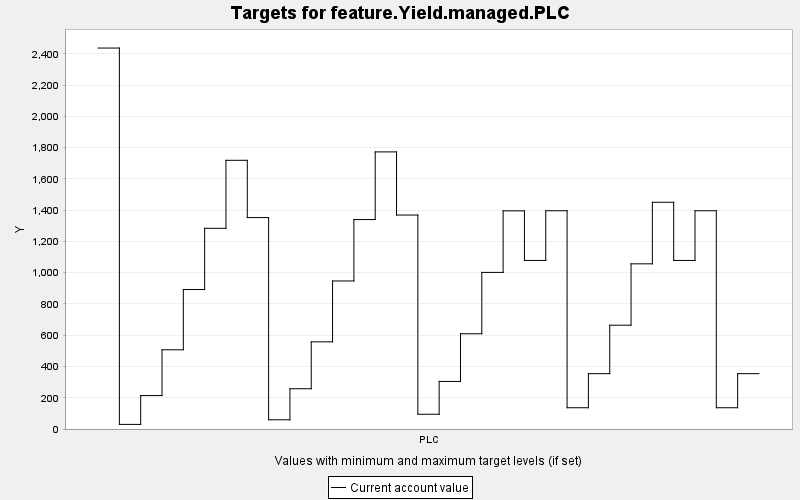

Source data for this figure (header and first rows):
TARGET, PERIOD, YEAR, PERIODWIDTH, MINIMUM, MAXIMUM, MINWEIGHT, MAXWEIGHT, CURRENT, SUMMARY
feature.Yield.managed.PLC, 0, 0, 10.0, 0.0, 10000, 1.0, 1.0, 2437, 0.0
feature.Yield.managed.PLC, 1, 10, 10.0, 0.0, 10000, 1.0, 1.0, 29.44, 0.0
feature.Yield.managed.PLC, 2, 20, 10.0, 0.0, 10000, 1.0, 1.0, 214, 0.0
feature.Yield.managed.PLC, 3, 30, 10.0, 0.0, 10000, 1.0, 1.0, 506.7, 0.0
feature.Yield.managed.PLC, 4, 40, 10.0, 0.0, 10000, 1.0, 1.0, 892.2, 0.0
feature.Yield.managed.PLC, 5, 50, 10.0, 0.0, 10000, 1.0, 1.0, 1284, 0.0
feature.Yield.managed.PLC, 6, 60, 10.0, 0.0, 10000, 1.0, 1.0, 1719, 0.0
feature.Yield.managed.PLC, 7, 70, 10.0, 0.0, 10000, 1.0, 1.0, 1352, 0.0
feature.Yield.managed.PLC, 8, 80, 10.0, 0.0, 10000, 1.0, 1.0, 58.88, 0.0
feature.Yield.managed.PLC, 9, 90, 10.0, 0.0, 10000, 1.0, 1.0, 257.6, 0.0
feature.Yield.managed.PLC, 10, 100, 10.0, 0.0, 10000, 1.0, 1.0, 557.5, 0.0
feature.Yield.managed.PLC, 11, 110, 10.0, 0.0, 10000, 1.0, 1.0, 947, 0.0
feature.Yield.managed.PLC, 12, 120, 10.0, 0.0, 10000, 1.0, 1.0, 1340, 0.0
feature.Yield.managed.PLC, 13, 130, 10.0, 0.0, 10000, 1.0, 1.0, 1773, 0.0
feature.Yield.managed.PLC, 14, 140, 10.0, 0.0, 10000, 1.0, 1.0, 1369, 0.0
feature.Yield.managed.PLC, 15, 150, 10.0, 0.0, 10000, 1.0, 1.0, 94.4, 0.0
feature.Yield.managed.PLC, 16, 160, 10.0, 0.0, 10000, 1.0, 1.0, 304.3, 0.0
feature.Yield.managed.PLC, 17, 170, 10.0, 0.0, 10000, 1.0, 1.0, 609.3, 0.0
feature.Yield.managed.PLC, 18, 180, 10.0, 0.0, 10000, 1.0, 1.0, 1002, 0.0
feature.Yield.managed.PLC, 19, 190, 10.0, 0.0, 10000, 1.0, 1.0, 1396, 0.0
feature.Yield.managed.PLC, 20, 200, 10.0, 0.0, 10000, 1.0, 1.0, 1078, 0.0
feature.Yield.managed.PLC, 21, 210, 10.0, 0.0, 10000, 1.0, 1.0, 1396, 0.0
feature.Yield.managed.PLC, 22, 220, 10.0, 0.0, 10000, 1.0, 1.0, 136, 0.0
feature.Yield.managed.PLC, 23, 230, 10.0, 0.0, 10000, 1.0, 1.0, 354.1, 0.0
feature.Yield.managed.PLC, 24, 240, 10.0, 0.0, 10000, 1.0, 1.0, 664.1, 0.0
feature.Yield.managed.PLC, 25, 250, 10.0, 0.0, 10000, 1.0, 1.0, 1057, 0.0
feature.Yield.managed.PLC, 26, 260, 10.0, 0.0, 10000, 1.0, 1.0, 1450, 0.0
feature.Yield.managed.PLC, 27, 270, 10.0, 0.0, 10000, 1.0, 1.0, 1078, 0.0
feature.Yield.managed.PLC, 28, 280, 10.0, 0.0, 10000, 1.0, 1.0, 1396, 0.0
feature.Yield.managed.PLC, 29, 290, 10.0, 0.0, 10000, 1.0, 1.0, 136, 0.0
feature.Yield.managed.PLC, 30, 300, 10.0, 0.0, 10000, 1.0, 1.0, 354.1, 0.0
